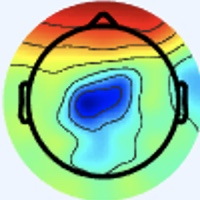

The data file committed next to this chart (first rows):
[238 245 255], [238 245 255], [238 245 255], [238 245 255], [238 245 255], [238 245 255], [238 245 255], [238 245 255], [238 245 255], [238 245 255], [238 245 255], [238 245 255], [238 245 255], [238 245 255], [238 245 255], [238 245 255], [238 245 255], [238 245 255], [238 245 255], [238 245 255], [238 245 255], [238 245 255], [238 245 255], [238 245 255]
[238 245 255], [238 245 255], [238 245 255], [238 245 255], [238 245 255], [238 245 255], [238 245 255], [238 245 255], [238 245 255], [238 245 255], [238 245 255], [238 245 255], [238 245 255], [238 245 255], [238 245 255], [238 245 255], [238 245 255], [238 245 255], [238 245 255], [238 245 255], [238 245 255], [238 245 255], [238 245 255], [238 245 255]
[238 245 255], [238 245 255], [238 245 255], [238 245 255], [238 245 255], [238 245 255], [238 245 255], [238 245 255], [238 245 255], [238 245 255], [238 245 255], [238 245 255], [238 245 255], [238 245 255], [238 245 255], [238 245 255], [238 245 255], [238 245 255], [238 245 255], [238 245 255], [238 245 255], [238 245 255], [238 245 255], [238 245 255]
[238 245 255], [238 245 255], [238 245 255], [238 245 255], [238 245 255], [238 245 255], [238 245 255], [238 245 255], [238 245 255], [238 245 255], [238 245 255], [238 245 255], [238 245 255], [238 245 255], [238 245 255], [238 245 255], [238 245 255], [238 245 255], [238 245 255], [238 245 255], [238 245 255], [238 245 255], [238 245 255], [238 245 255]
[238 245 255], [238 245 255], [238 245 255], [238 245 255], [238 245 255], [238 245 255], [238 245 255], [238 245 255], [238 245 255], [238 245 255], [238 245 255], [238 245 255], [238 245 255], [238 245 255], [238 245 255], [238 245 255], [238 245 255], [238 245 255], [238 245 255], [238 245 255], [238 245 255], [238 245 255], [238 245 255], [238 245 255]
[238 245 255], [238 245 255], [238 245 255], [238 245 255], [238 245 255], [238 245 255], [238 245 255], [238 245 255], [238 245 255], [238 245 255], [238 245 255], [238 245 255], [238 245 255], [238 245 255], [238 245 255], [238 245 255], [238 245 255], [238 245 255], [238 245 255], [238 245 255], [238 245 255], [238 245 255], [238 245 255], [238 245 255]
[238 245 255], [238 245 255], [238 245 255], [238 245 255], [238 245 255], [238 245 255], [238 245 255], [238 245 255], [238 245 255], [238 245 255], [238 245 255], [238 245 255], [238 245 255], [238 245 255], [238 245 255], [238 245 255], [238 245 255], [238 245 255], [238 245 255], [238 245 255], [238 245 255], [238 245 255], [238 245 255], [238 245 255]
[238 245 255], [238 245 255], [238 245 255], [238 245 255], [238 245 255], [238 245 255], [238 245 255], [238 245 255], [238 245 255], [238 245 255], [238 245 255], [238 245 255], [238 245 255], [238 245 255], [238 245 255], [238 245 255], [238 245 255], [238 245 255], [238 245 255], [238 245 255], [238 245 255], [238 245 255], [238 245 255], [238 245 255]
[238 245 255], [238 245 255], [238 245 255], [238 245 255], [238 245 255], [238 245 255], [238 245 255], [238 245 255], [238 245 255], [238 245 255], [238 245 255], [238 245 255], [238 245 255], [238 245 255], [238 245 255], [238 245 255], [238 245 255], [238 245 255], [238 245 255], [238 245 255], [238 245 255], [238 245 255], [238 245 255], [238 245 255]
[238 245 255], [238 245 255], [238 245 255], [238 245 255], [238 245 255], [238 245 255], [238 245 255], [238 245 255], [238 245 255], [238 245 255], [238 245 255], [238 245 255], [238 245 255], [238 245 255], [238 245 255], [238 245 255], [238 245 255], [238 245 255], [238 245 255], [238 245 255], [238 245 255], [238 245 255], [238 245 255], [238 245 255]
[238 245 255], [238 245 255], [238 245 255], [238 245 255], [238 245 255], [238 245 255], [238 245 255], [238 245 255], [238 245 255], [238 245 255], [238 245 255], [238 245 255], [238 245 255], [238 245 255], [238 245 255], [238 245 255], [238 245 255], [238 245 255], [238 245 255], [238 245 255], [238 245 255], [238 245 255], [238 245 255], [238 245 255]
[238 245 255], [238 245 255], [238 245 255], [238 245 255], [238 245 255], [238 245 255], [238 245 255], [238 245 255], [238 245 255], [238 245 255], [238 245 255], [238 245 255], [238 245 255], [238 245 255], [238 245 255], [238 245 255], [238 245 255], [238 245 255], [238 245 255], [238 245 255], [238 245 255], [238 245 255], [238 245 255], [238 245 255]
[238 245 255], [238 245 255], [238 245 255], [238 245 255], [238 245 255], [238 245 255], [238 245 255], [238 245 255], [238 245 255], [238 245 255], [238 245 255], [238 245 255], [238 245 255], [238 245 255], [238 245 255], [238 245 255], [238 245 255], [238 245 255], [238 245 255], [238 245 255], [238 245 255], [238 245 255], [238 245 255], [238 245 255]
[238 245 255], [238 245 255], [238 245 255], [238 245 255], [238 245 255], [238 245 255], [238 245 255], [238 245 255], [238 245 255], [238 245 255], [238 245 255], [238 245 255], [238 245 255], [238 245 255], [238 245 255], [238 245 255], [238 245 255], [238 245 255], [238 245 255], [238 245 255], [238 245 255], [238 245 255], [238 245 255], [238 245 255]
[238 245 255], [238 245 255], [238 245 255], [238 245 255], [238 245 255], [238 245 255], [238 245 255], [238 245 255], [238 245 255], [238 245 255], [238 245 255], [238 245 255], [238 245 255], [238 245 255], [238 245 255], [238 245 255], [238 245 255], [238 245 255], [238 245 255], [238 245 255], [238 245 255], [238 245 255], [238 245 255], [238 245 255]
[238 245 255], [238 245 255], [238 245 255], [238 245 255], [238 245 255], [238 245 255], [238 245 255], [238 245 255], [238 245 255], [238 245 255], [238 245 255], [238 245 255], [238 245 255], [238 245 255], [238 245 255], [238 245 255], [238 245 255], [238 245 255], [238 245 255], [238 245 255], [238 245 255], [238 245 255], [238 245 255], [238 245 255]
[238 245 255], [238 245 255], [238 245 255], [238 245 255], [238 245 255], [238 245 255], [238 245 255], [238 245 255], [238 245 255], [238 245 255], [238 245 255], [238 245 255], [238 245 255], [238 245 255], [238 245 255], [238 245 255], [240 244 255], [240 244 255], [240 244 255], [240 244 255], [238 245 255], [238 245 255], [237 245 255], [237 245 255]
[238 245 255], [238 245 255], [238 245 255], [238 245 255], [238 245 255], [238 245 255], [238 245 255], [238 245 255], [238 245 255], [238 245 255], [238 245 255], [238 245 255], [238 245 255], [238 245 255], [238 245 255], [238 245 255], [240 244 255], [240 244 255], [240 244 255], [240 244 255], [238 245 255], [238 245 255], [237 245 255], [237 245 255]
[238 245 255], [238 245 255], [238 245 255], [238 245 255], [238 245 255], [238 245 255], [238 245 255], [238 245 255], [238 245 255], [238 245 255], [238 245 255], [238 245 255], [238 245 255], [238 245 255], [238 245 255], [238 245 255], [240 244 255], [240 244 255], [238 245 255], [238 245 255], [238 245 255], [238 245 253], [238 245 255], [238 245 255]
[238 245 255], [238 245 255], [238 245 255], [238 245 255], [238 245 255], [238 245 255], [238 245 255], [238 245 255], [238 245 255], [238 245 255], [238 245 255], [238 245 255], [238 245 255], [238 245 255], [238 245 255], [238 245 255], [240 244 255], [240 244 255], [238 245 255], [238 245 253], [238 245 253], [238 245 253], [238 245 253], [238 245 255]
[238 245 255], [238 245 255], [238 245 255], [238 245 255], [238 245 255], [238 245 255], [238 245 255], [238 245 255], [238 245 255], [238 245 255], [238 245 255], [238 245 255], [238 245 255], [238 245 255], [238 245 255], [238 245 255], [238 245 255], [238 245 255], [238 245 255], [238 245 253], [238 245 253], [238 245 251], [238 245 251], [238 245 253]
[238 245 255], [238 245 255], [238 245 255], [238 245 255], [238 245 255], [238 245 255], [238 245 255], [238 245 255], [238 245 255], [238 245 255], [238 245 255], [238 245 255], [238 245 255], [238 245 255], [238 245 255], [238 245 255], [238 245 255], [238 245 255], [238 245 255], [238 245 253], [238 245 251], [238 245 251], [238 245 251], [238 245 251]
[238 245 255], [238 245 255], [238 245 255], [238 245 255], [238 245 255], [238 245 255], [238 245 255], [238 245 255], [238 245 255], [238 245 255], [238 245 255], [238 245 255], [238 245 255], [238 245 255], [238 245 255], [238 245 255], [237 245 255], [237 246 255], [238 245 255], [238 245 253], [238 245 251], [238 245 251], [240 245 251], [240 245 251]
[238 245 255], [238 245 255], [238 245 255], [238 245 255], [238 245 255], [238 245 255], [238 245 255], [238 245 255], [238 245 255], [238 245 255], [238 245 255], [238 245 255], [238 245 255], [238 245 255], [238 245 255], [238 245 255], [237 245 255], [237 245 255], [238 245 255], [238 245 255], [238 245 253], [238 245 251], [240 245 251], [240 245 251]
[238 245 255], [238 245 255], [238 245 255], [238 245 255], [238 245 255], [238 245 255], [238 245 255], [238 245 255], [238 245 255], [238 245 255], [238 245 255], [238 245 255], [238 245 255], [238 245 255], [238 245 255], [238 245 255], [237 245 255], [237 245 255], [238 245 255], [238 245 255], [238 245 253], [238 245 253], [240 244 253], [240 244 253]
[238 245 255], [238 245 255], [238 245 255], [238 245 255], [238 245 255], [238 245 255], [238 245 255], [238 245 255], [238 245 255], [238 245 255], [238 245 255], [238 245 255], [238 245 255], [238 245 255], [238 245 255], [238 245 255], [237 245 255], [237 245 255], [238 245 255], [238 245 255], [238 245 255], [238 245 253], [240 244 253], [240 244 253]
[238 245 255], [238 245 255], [238 245 255], [238 245 255], [238 245 255], [238 245 255], [238 245 255], [238 245 255], [238 245 255], [238 245 255], [238 245 255], [238 245 255], [238 245 255], [238 245 255], [238 245 255], [238 245 255], [238 244 255], [238 244 255], [238 244 255], [238 245 255], [238 245 255], [238 245 255], [238 245 255], [238 245 255]
[238 245 255], [238 245 255], [238 245 255], [238 245 255], [238 245 255], [238 245 255], [238 245 255], [238 245 255], [238 245 255], [238 245 255], [238 245 255], [238 245 255], [238 245 255], [238 245 255], [238 245 255], [238 245 255], [238 244 255], [238 244 255], [238 244 255], [238 244 255], [238 245 255], [238 245 255], [238 245 255], [238 245 255]
[238 245 255], [238 245 255], [238 245 255], [238 245 255], [238 245 255], [238 245 255], [238 245 255], [238 245 255], [238 245 255], [238 245 255], [238 245 255], [238 245 255], [238 245 255], [238 245 255], [238 245 255], [238 245 255], [238 245 255], [238 245 255], [238 245 255], [238 245 255], [237 246 255], [237 246 255], [237 245 255], [237 245 255]
[238 245 255], [238 245 255], [238 245 255], [238 245 255], [238 245 255], [238 245 255], [238 245 255], [238 245 255], [238 245 255], [238 245 255], [238 245 255], [238 245 255], [238 245 255], [238 245 255], [238 245 255], [238 245 255], [238 245 255], [238 245 255], [238 245 255], [238 245 255], [237 246 255], [237 246 255], [237 245 255], [237 245 255]
[238 245 255], [238 245 255], [238 245 255], [238 245 255], [238 245 255], [238 245 255], [238 245 255], [238 245 255], [238 245 255], [238 245 255], [238 245 255], [238 245 255], [238 245 255], [238 245 255], [238 245 255], [238 245 255], [240 244 253], [240 244 253], [238 245 253], [238 245 253], [237 246 255], [237 246 255], [237 245 255], [237 245 255]
[238 245 255], [238 245 255], [238 245 255], [238 245 255], [238 245 255], [238 245 255], [238 245 255], [238 245 255], [238 245 255], [238 245 255], [238 245 255], [238 245 255], [238 245 255], [238 245 255], [238 245 255], [238 245 255], [240 244 253], [240 244 253], [240 244 253], [238 245 253], [238 245 253], [237 246 255], [237 245 255], [237 245 255]
[238 245 255], [238 245 255], [238 245 255], [238 245 255], [238 245 255], [238 245 255], [238 245 255], [238 245 255], [238 245 255], [238 245 255], [238 245 255], [238 245 255], [238 245 255], [238 245 255], [238 245 255], [238 245 255], [240 244 253], [242 245 254], [240 242 254], [239 243 254], [242 247 253], [239 246 254], [236 244 255], [236 245 255]
[238 245 255], [238 245 255], [238 245 255], [238 245 255], [238 245 255], [238 245 255], [238 245 255], [238 245 255], [238 245 255], [238 245 255], [238 245 255], [238 245 255], [238 245 255], [238 245 255], [238 245 255], [238 245 255], [240 244 253], [241 245 255], [237 244 254], [236 243 253], [240 245 251], [239 243 252], [235 243 255], [237 244 255]
[238 245 255], [238 245 255], [238 245 255], [238 245 255], [238 245 255], [238 245 255], [238 245 255], [238 245 255], [238 245 255], [238 245 255], [238 245 255], [238 245 255], [238 245 255], [238 245 255], [238 245 255], [238 245 255], [237 246 255], [237 247 255], [234 247 255], [233 246 254], [238 245 251], [240 245 251], [238 245 253], [239 246 254]
[238 245 255], [238 245 255], [238 245 255], [238 245 255], [238 245 255], [238 245 255], [238 245 255], [238 245 255], [238 245 255], [238 245 255], [238 245 255], [238 245 255], [238 245 255], [238 245 255], [238 245 255], [238 245 255], [236 245 254], [234 247 255], [234 248 255], [235 248 255], [238 245 253], [241 244 251], [240 244 253], [238 245 253]
[238 245 255], [238 245 255], [238 245 255], [238 245 255], [238 245 255], [238 245 255], [238 245 255], [238 245 255], [238 245 255], [238 245 255], [238 245 255], [238 245 255], [238 245 255], [238 245 255], [238 245 255], [238 245 255], [237 245 255], [236 246 255], [235 247 255], [235 245 255], [238 242 251], [240 243 252], [239 242 255], [238 242 254]
[238 245 255], [238 245 255], [238 245 255], [238 245 255], [238 245 255], [238 245 255], [238 245 255], [238 245 255], [238 245 255], [238 245 255], [238 245 255], [238 245 255], [238 245 255], [238 245 255], [238 245 255], [238 245 255], [241 245 255], [238 244 255], [237 245 255], [236 244 255], [239 243 252], [242 244 255], [243 246 255], [245 245 253]
[238 245 255], [238 245 255], [238 245 255], [238 245 255], [238 245 255], [238 245 255], [238 245 255], [238 245 255], [238 245 255], [238 245 255], [238 245 255], [238 245 255], [238 245 255], [238 245 255], [238 245 255], [240 244 255], [244 244 255], [243 243 255], [238 245 253], [237 246 253], [238 245 255], [243 247 255], [242 249 255], [248 245 238]
[238 245 255], [238 245 255], [238 245 255], [238 245 255], [238 245 255], [238 245 255], [238 245 255], [238 245 255], [238 245 255], [238 245 255], [238 245 255], [238 245 255], [238 245 255], [238 245 255], [238 245 255], [240 244 255], [243 242 255], [240 242 254], [238 245 251], [237 247 249], [237 244 252], [239 246 254], [240 244 247], [244 236 217]
[238 245 255], [238 245 255], [238 245 255], [238 245 255], [238 245 255], [238 245 255], [238 245 255], [238 245 255], [238 245 255], [238 245 255], [238 245 255], [238 245 255], [238 245 255], [238 245 255], [238 245 255], [238 244 255], [239 247 255], [236 244 255], [237 247 249], [238 246 248], [241 251 253], [240 246 246], [224 221 214], [217 198 168]
[238 245 255], [238 245 255], [238 245 255], [238 245 255], [238 245 255], [238 245 255], [238 245 255], [238 245 255], [238 245 255], [238 245 255], [238 245 255], [238 245 255], [238 245 255], [238 245 255], [238 245 255], [237 245 255], [234 244 255], [235 245 255], [237 246 251], [237 246 245], [243 249 247], [238 238 230], [210 197 178], [190 162 123]
[238 245 255], [238 245 255], [238 245 255], [238 245 255], [238 245 255], [238 245 255], [238 245 255], [238 245 255], [238 245 255], [238 245 255], [238 245 255], [238 245 255], [238 245 255], [238 245 255], [238 245 255], [238 245 255], [238 244 255], [240 247 255], [238 247 252], [241 247 247], [249 249 241], [238 227 207], [193 167 130], [149 115  69]
[238 245 255], [238 245 255], [238 245 255], [238 245 255], [238 245 255], [238 245 255], [238 245 255], [238 245 255], [238 245 255], [238 245 255], [238 245 255], [238 245 255], [238 245 255], [238 245 255], [238 245 255], [238 245 255], [240 244 255], [240 244 255], [239 246 252], [243 246 239], [248 239 210], [234 212 165], [193 157  95], [150 110  41]
[238 245 255], [238 245 255], [238 245 255], [238 245 255], [238 245 255], [238 245 255], [238 245 255], [238 245 255], [238 245 255], [238 245 255], [238 245 255], [238 245 255], [238 245 255], [238 245 255], [238 245 255], [238 245 255], [239 243 255], [240 244 255], [241 249 251], [245 244 223], [243 223 162], [234 200 113], [220 177  82], [207 157  58]
[238 245 255], [238 245 255], [238 245 255], [238 245 255], [238 245 255], [238 245 255], [238 245 255], [238 245 255], [238 245 255], [238 245 255], [238 245 255], [238 245 255], [238 245 255], [238 245 255], [238 245 255], [238 245 255], [240 244 255], [242 246 249], [246 248 234], [247 239 193], [241 214 127], [236 196  83], [242 195  77], [248 196  76]
[238 245 255], [238 245 255], [238 245 255], [238 245 255], [238 245 255], [238 245 255], [238 245 255], [238 245 255], [238 245 255], [238 245 255], [238 245 255], [238 245 255], [238 245 255], [238 245 255], [238 245 255], [238 245 255], [239 246 254], [243 245 234], [243 235 189], [241 222 145], [241 207 100], [238 197  73], [244 200  69], [248 201  69]
[238 245 255], [238 245 255], [238 245 255], [238 245 255], [238 245 255], [238 245 255], [238 244 255], [237 246 255], [238 245 255], [238 245 253], [238 245 253], [238 245 253], [238 245 255], [238 245 255], [237 245 255], [238 245 253], [241 245 248], [246 244 219], [240 226 155], [236 211 108], [243 207  85], [246 204  70], [248 202  67], [247 201  64]
[238 245 255], [238 245 255], [240 244 255], [240 244 255], [240 244 255], [238 244 255], [237 245 255], [236 246 255], [236 245 252], [237 246 251], [239 246 252], [240 245 251], [238 245 253], [238 247 255], [236 246 255], [237 244 252], [245 245 237], [245 238 196], [237 222 127], [234 210  84], [243 206  73], [249 207  69], [251 205  70], [250 204  69]
[238 245 255], [238 245 255], [240 244 255], [241 243 255], [240 244 255], [238 244 255], [237 245 255], [236 246 255], [236 247 253], [237 246 251], [238 245 251], [240 245 251], [238 245 251], [239 246 254], [238 246 255], [240 246 244], [245 239 213], [243 232 168], [239 224 109], [239 216  76], [245 213  70], [249 210  70], [250 208  72], [250 208  72]
[238 244 255], [238 245 255], [240 244 255], [240 244 255], [240 244 255], [238 245 255], [237 245 255], [237 245 255], [238 247 255], [238 247 254], [238 245 253], [237 244 250], [240 245 251], [241 246 250], [239 247 250], [244 247 230], [243 236 181], [243 230 136], [244 227  97], [248 226  80], [253 223  77], [253 218  76], [253 217  77], [252 219  78]
[238 244 255], [238 245 255], [240 244 253], [240 244 253], [240 244 253], [240 244 255], [238 244 255], [237 245 255], [238 247 255], [237 246 253], [238 245 253], [237 244 252], [240 245 251], [242 246 247], [241 246 239], [246 246 210], [244 236 151], [246 232 110], [248 231  89], [254 233  80], [255 229  80], [253 225  79], [254 226  82], [254 228  83]
[237 245 255], [237 246 255], [238 245 253], [238 245 251], [240 245 251], [240 244 253], [240 244 255], [238 244 255], [237 246 255], [237 246 255], [237 246 255], [238 245 253], [241 244 253], [243 245 242], [242 244 220], [245 243 182], [247 237 122], [250 235  90], [251 235  80], [254 233  78], [253 229  77], [253 229  79], [251 231  80], [251 231  80]
[237 245 255], [237 246 255], [238 245 253], [238 245 251], [240 245 251], [240 244 253], [240 244 255], [240 244 255], [238 244 255], [237 246 255], [237 246 255], [238 245 255], [242 245 254], [244 244 234], [244 243 197], [247 243 154], [251 241 107], [255 241  83], [254 238  80], [252 236  78], [252 233  79], [251 235  80], [250 236  78], [250 236  78]
[237 246 255], [237 246 255], [237 246 253], [238 245 253], [240 244 253], [240 244 253], [241 243 255], [240 244 255], [238 244 255], [237 245 255], [237 246 255], [238 245 253], [242 245 252], [246 245 225], [245 245 173], [246 245 129], [253 247  99], [255 248  85], [255 244  84], [255 242  84], [255 241  83], [254 240  81], [252 240  78], [254 240  79]
[237 246 255], [237 246 255], [237 246 255], [237 246 253], [240 244 253], [240 244 253], [241 243 255], [240 244 255], [240 244 255], [238 244 255], [237 246 255], [238 246 249], [243 245 240], [245 247 208], [247 249 150], [247 248 112], [252 249  94], [255 250  86], [253 248  86], [255 247  87], [255 248  87], [254 245  82], [251 242  79], [255 243  81]
[237 246 255], [237 246 255], [237 246 255], [237 246 255], [240 244 253], [240 244 253], [241 243 255], [240 244 255], [240 243 255], [240 246 255], [238 246 255], [238 247 244], [244 250 224], [244 249 183], [243 247 126], [244 247  94], [248 250  89], [249 250  86], [250 251  88], [251 249  87], [251 248  85], [252 247  83], [255 247  84], [255 248  85]
[237 246 255], [237 246 255], [237 245 255], [238 245 255], [240 244 253], [240 245 251], [241 243 255], [240 244 255], [238 244 255], [238 244 255], [237 244 254], [238 246 233], [241 249 198], [241 250 157], [243 251 113], [245 251  89], [244 249  85], [245 250  85], [246 251  86], [246 251  86], [248 251  86], [249 250  86], [253 250  87], [255 250  86]
[237 245 255], [237 245 255], [238 244 255], [238 245 255], [240 245 251], [240 245 251], [240 244 255], [240 244 255], [238 244 255], [238 244 255], [239 247 250], [240 249 222], [237 250 170], [236 250 129], [237 250 100], [240 251  85], [242 251  84], [243 252  83], [242 254  84], [245 254  85], [244 253  86], [245 252  87], [249 251  90], [251 252  89]
[237 245 255], [237 245 255], [238 244 255], [238 245 255], [240 245 251], [240 245 251], [240 244 255], [238 244 255], [238 244 255], [237 244 252], [240 247 240], [242 251 208], [235 250 147], [233 250 109], [236 251  96], [237 252  87], [238 251  83], [239 253  82], [238 254  83], [238 254  85], [240 253  86], [240 253  88], [243 251  90], [244 250  88]
[237 246 255], [237 246 255], [238 245 255], [240 244 255], [240 244 253], [240 244 253], [238 245 253], [238 245 255], [240 247 255], [240 246 246], [241 249 226], [239 251 187], [232 250 128], [229 250  97], [232 252  93], [235 253  91], [234 251  83], [235 253  83], [235 254  84], [235 254  85], [235 253  89], [235 251  90], [238 250  90], [239 251  89]
... 139 more rows
